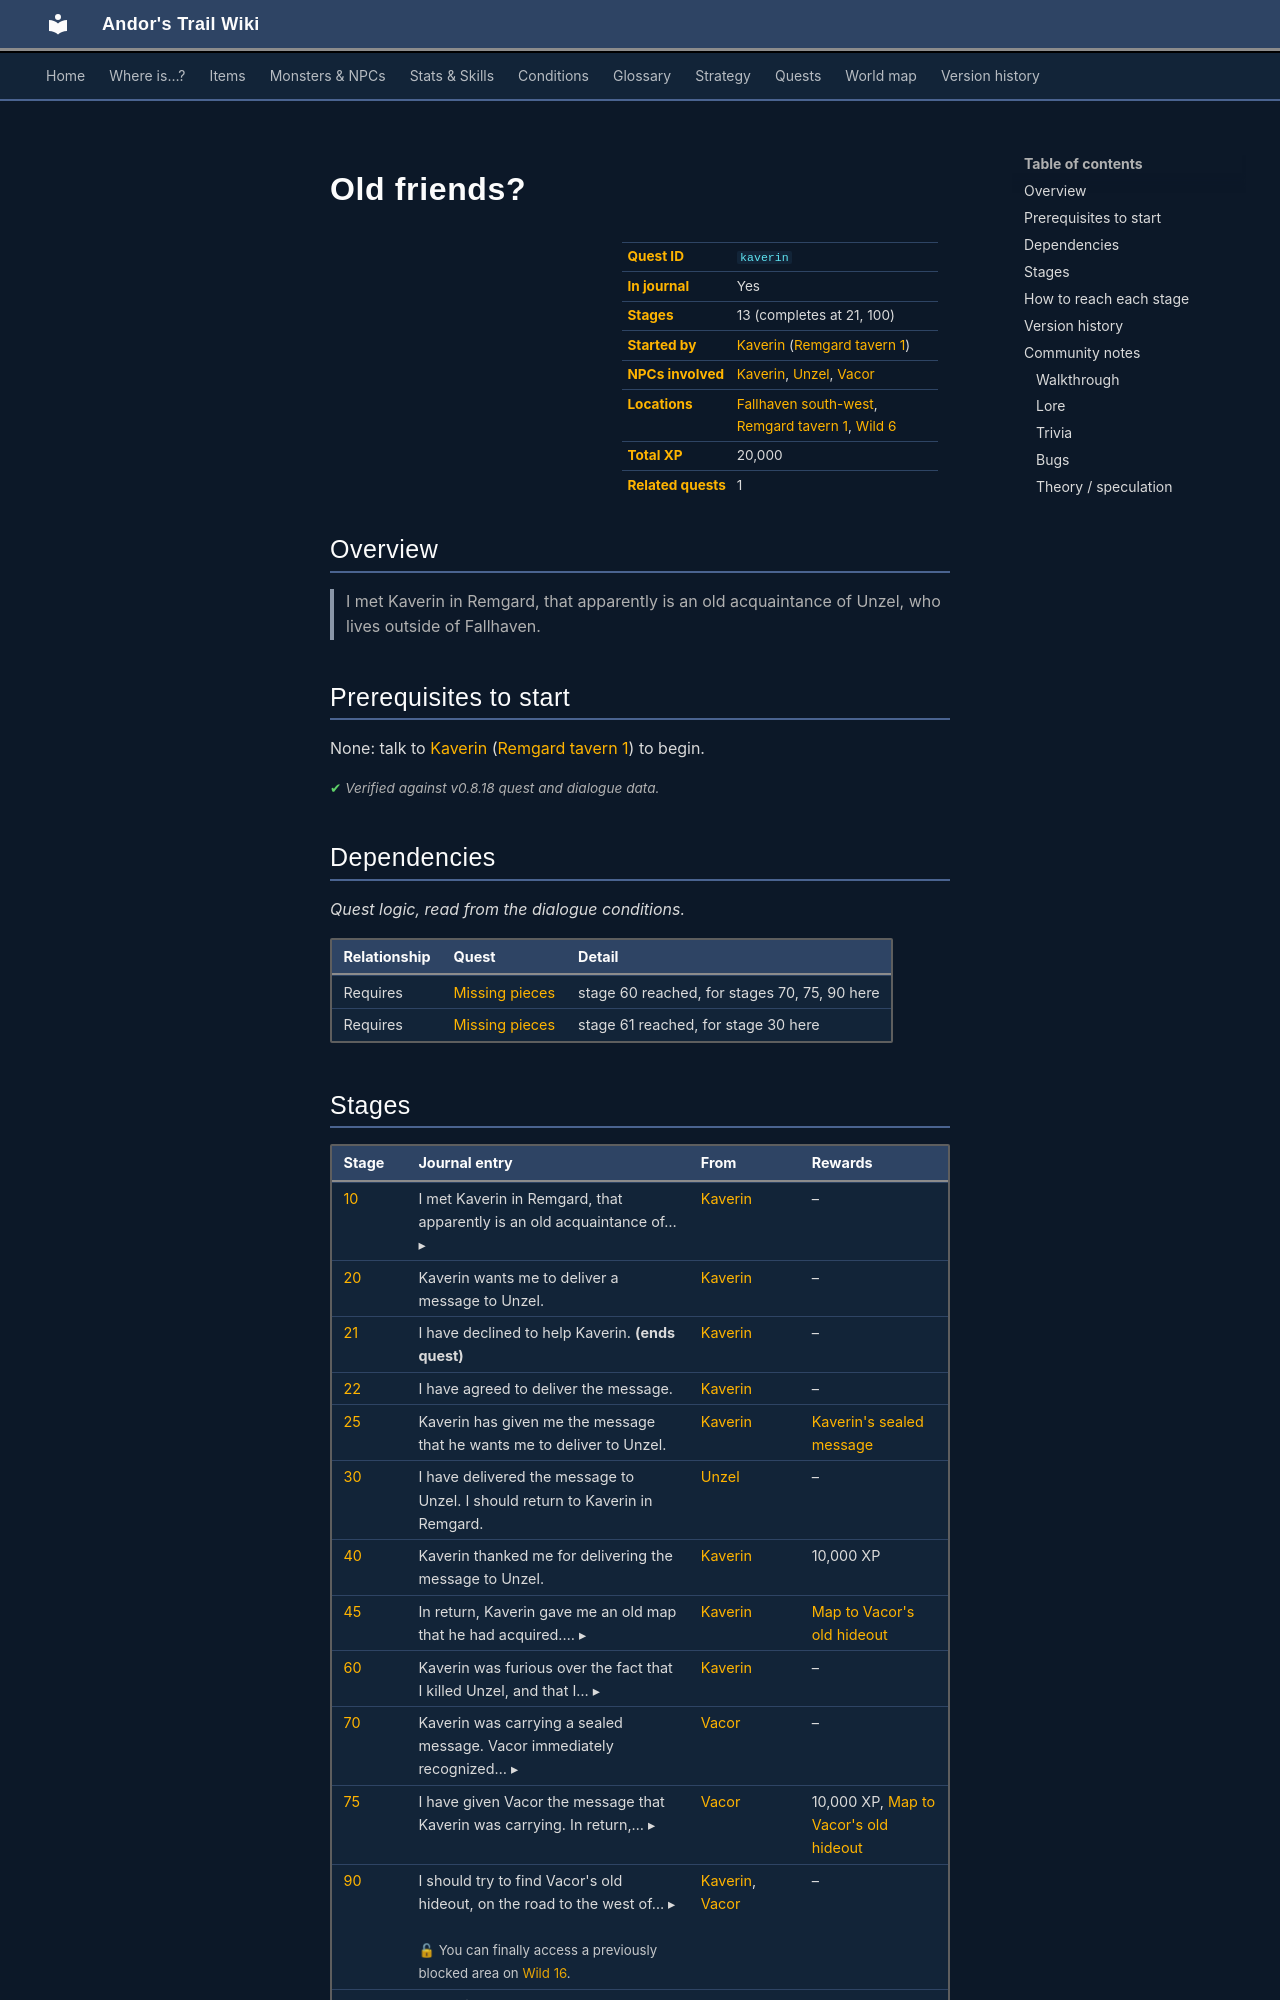

repository: asdfghjkl628/Andor-s-Trail-Wikiiii · page: quests/kaverin/index.html · generator: mkdocs

---
description: "Old friends? is a quest in Andor's Trail, started by Kaverin (remgard_tavern1). 13 stages, 20,000 XP in total. I met Kaverin in Remgard, that apparently is an old acquaintance of Unzel, who lives outside of Fallhaven."
---

# Old friends?

<div class="infobox" markdown>

| | |
|---|---|
| **Quest ID** | `kaverin` |
| **In journal** | Yes |
| **Stages** | 13 (completes at 21, 100) |
| **Started by** | [Kaverin](../monsters/kaverin.md) ([Remgard tavern 1](../maps/remgard_tavern1.md)) |
| **NPCs involved** | [Kaverin](../monsters/kaverin.md), [Unzel](../monsters/unzel.md), [Vacor](../monsters/vacor.md) |
| **Locations** | [Fallhaven south-west](../maps/fallhaven_sw.md), [Remgard tavern 1](../maps/remgard_tavern1.md), [Wild 6](../maps/wild6.md) |
| **Total XP** | 20,000 |
| **Related quests** | 1 |

</div>

## Overview

> I met Kaverin in Remgard, that apparently is an old acquaintance of Unzel, who lives outside of Fallhaven.

## Prerequisites to start

None: talk to [Kaverin](../monsters/kaverin.md) ([Remgard tavern 1](../maps/remgard_tavern1.md)) to begin.


<p class="verified">Verified against v0.8.18 quest and dialogue data.</p>

## Dependencies

*Quest logic, read from the dialogue conditions.*

| Relationship | Quest | Detail |
|---|---|---|
| Requires | [Missing pieces](vacor.md#stage-60) | stage 60 reached, for stages 70, 75, 90 here |
| Requires | [Missing pieces](vacor.md#stage-61) | stage 61 reached, for stage 30 here |

## Stages

<div class="stages" markdown>

| Stage | Journal entry | From | Rewards |
|---|---|---|---|
| <span id="stage-10"></span>[10](#route-10) | <details class="jt"><summary><span class="s">I met Kaverin in Remgard, that apparently is an old acquaintance of… ▸</span><span class="l">▴ less</span></summary>I met Kaverin in Remgard, that apparently is an old acquaintance of Unzel, who lives outside of Fallhaven.</details> | [Kaverin](../monsters/kaverin.md) | – |
| <span id="stage-20"></span>[20](#route-20) | Kaverin wants me to deliver a message to Unzel. | [Kaverin](../monsters/kaverin.md) | – |
| <span id="stage-21"></span>[21](#route-21) | I have declined to help Kaverin. **(ends quest)** | [Kaverin](../monsters/kaverin.md) | – |
| <span id="stage-22"></span>[22](#route-22) | I have agreed to deliver the message. | [Kaverin](../monsters/kaverin.md) | – |
| <span id="stage-25"></span>[25](#route-25) | Kaverin has given me the message that he wants me to deliver to Unzel. | [Kaverin](../monsters/kaverin.md) | [Kaverin's sealed message](../items/kaverin_message.md) |
| <span id="stage-30"></span>[30](#route-30) | I have delivered the message to Unzel. I should return to Kaverin in Remgard. | [Unzel](../monsters/unzel.md) | – |
| <span id="stage-40"></span>[40](#route-40) | Kaverin thanked me for delivering the message to Unzel. | [Kaverin](../monsters/kaverin.md) | 10,000 XP |
| <span id="stage-45"></span>[45](#route-45) | <details class="jt"><summary><span class="s">In return, Kaverin gave me an old map that he had acquired.… ▸</span><span class="l">▴ less</span></summary>In return, Kaverin gave me an old map that he had acquired. Apparently, it leads to Vacor's old hideout.</details> | [Kaverin](../monsters/kaverin.md) | [Map to Vacor's old hideout](../items/vacor_map.md) |
| <span id="stage-60"></span>[60](#route-60) | <details class="jt"><summary><span class="s">Kaverin was furious over the fact that I killed Unzel, and that I… ▸</span><span class="l">▴ less</span></summary>Kaverin was furious over the fact that I killed Unzel, and that I helped Vacor. He started attacking me. I should return to Vacor once Kaverin is dead.</details> | [Kaverin](../monsters/kaverin.md) | – |
| <span id="stage-70"></span>[70](#route-70) | <details class="jt"><summary><span class="s">Kaverin was carrying a sealed message. Vacor immediately recognized… ▸</span><span class="l">▴ less</span></summary>Kaverin was carrying a sealed message. Vacor immediately recognized the seal, and seemed very interested in it.</details> | [Vacor](../monsters/vacor.md) | – |
| <span id="stage-75"></span>[75](#route-75) | <details class="jt"><summary><span class="s">I have given Vacor the message that Kaverin was carrying. In return,… ▸</span><span class="l">▴ less</span></summary>I have given Vacor the message that Kaverin was carrying. In return, Vacor gave me an old map, leading to his old hideout.</details> | [Vacor](../monsters/vacor.md) | 10,000 XP, [Map to Vacor's old hideout](../items/vacor_map.md) |
| <span id="stage-90"></span>[90](#route-90) | <details class="jt"><summary><span class="s">I should try to find Vacor's old hideout, on the road to the west of… ▸</span><span class="l">▴ less</span></summary>I should try to find Vacor's old hideout, on the road to the west of the former prison of Flagstone, southwest of Fallhaven.</details><br><span class="qnote">🔓 You can finally access a previously blocked area on [Wild 16](../maps/wild16.md).</span> | [Kaverin](../monsters/kaverin.md), [Vacor](../monsters/vacor.md) | – |
| <span id="stage-100"></span>[100](#route-100) | I have found Vacor's old hideout. **(ends quest)** | reading a sign on [Wild 16 cave](../maps/wild16_cave.md) | – |

</div>

<small>Click a stage number for how to reach it, or a long journal entry to expand it.</small>

<p class="verified">Verified against v0.8.18 quest, dialogue and map data.</p>
